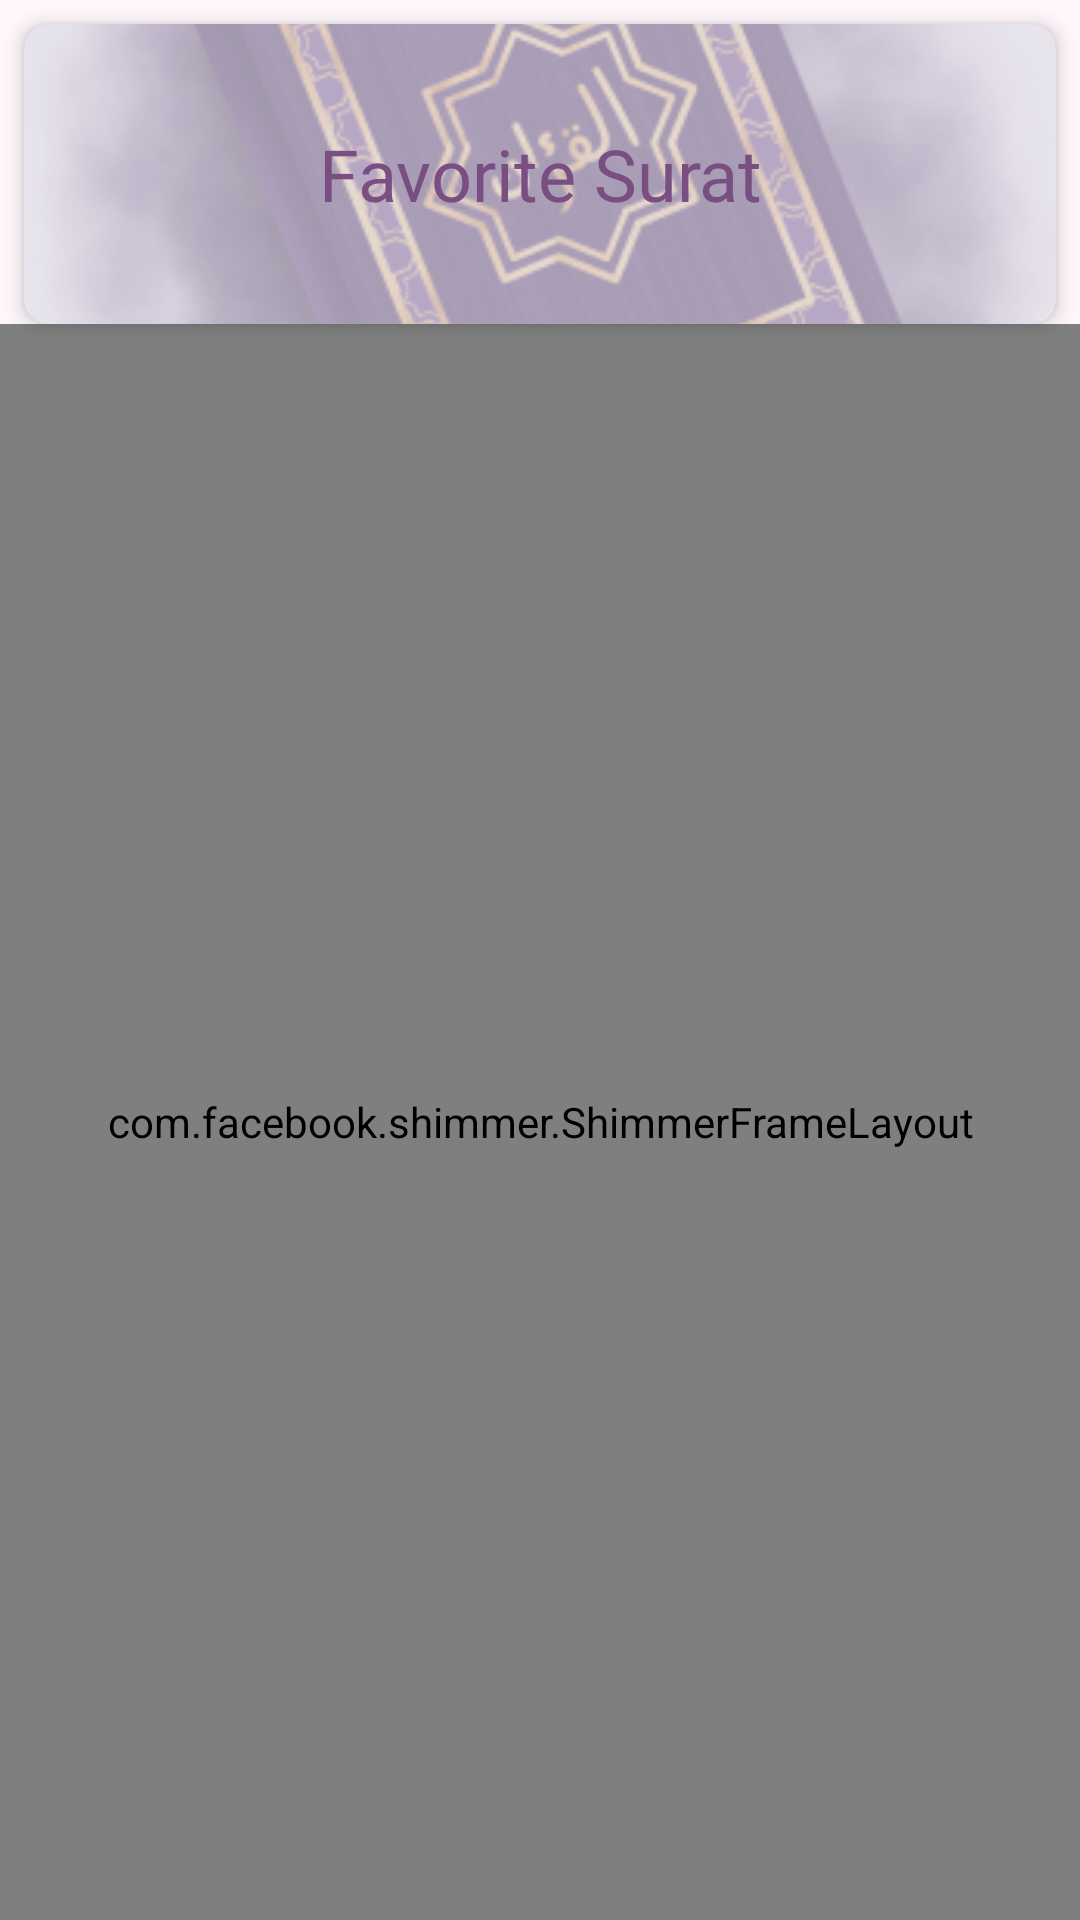

Reconstruct the res/layout file that produces this screen, plus the resources it refers to.
<!-- AndroidManifest.xml: application theme Theme.MyChallenge3 -->
<!-- res/layout/fragment_favorite.xml -->
<?xml version="1.0" encoding="utf-8"?>
<androidx.constraintlayout.widget.ConstraintLayout xmlns:android="http://schemas.android.com/apk/res/android"
    xmlns:app="http://schemas.android.com/apk/res-auto"
    xmlns:tools="http://schemas.android.com/tools"
    android:layout_width="match_parent"
    android:layout_height="match_parent"
    tools:context=".view.favorite.FavoriteFragment">



    <androidx.cardview.widget.CardView
        android:id="@+id/cv_favorite"
        android:layout_width="match_parent"
        android:layout_height="wrap_content"
        android:layout_marginHorizontal="8dp"
        android:layout_marginTop="8dp"
        app:cardCornerRadius="8dp"
        app:cardElevation="4dp"
        app:layout_constraintTop_toTopOf="parent"
        app:layout_constraintEnd_toEndOf="parent"
        app:layout_constraintStart_toStartOf="parent">

        <ImageView
            android:layout_width="match_parent"
            android:layout_height="100dp"
            android:scaleType="centerCrop"
            android:src="@drawable/bg_welcome"
            android:contentDescription="@string/favorite_banner"/>

        <TextView
            android:layout_width="match_parent"
            android:id="@+id/tv_item_title_label"
            android:layout_height="match_parent"
            android:layout_marginVertical="16dp"
            android:layout_marginHorizontal="16dp"
            android:fontFamily="@font/firasans_bold"
            android:text="@string/favorite"
            android:layout_gravity="center_horizontal"
            android:gravity="center_vertical|center_horizontal"
            android:textColor="?attr/colorPrimary"
            android:textSize="24sp"/>

    </androidx.cardview.widget.CardView>


    <com.airbnb.lottie.LottieAnimationView
        android:id="@+id/lottie_animation"
        android:layout_width="200dp"
        android:layout_height="200dp"
        android:visibility="gone"
        app:layout_constraintBottom_toBottomOf="parent"
        app:layout_constraintEnd_toEndOf="parent"
        app:layout_constraintStart_toStartOf="parent"
        app:layout_constraintTop_toBottomOf="@id/cv_favorite"
        app:lottie_autoPlay="true"
        app:lottie_fileName="lottie_quran.json"
        app:lottie_loop="true" />

    <TextView
        android:id="@+id/tv_no_data"
        android:layout_width="match_parent"
        android:layout_height="wrap_content"
        android:fontFamily="@font/firasans_regular"
        android:gravity="center"
        android:text="@string/no_data"
        android:visibility="gone"
        app:layout_constraintEnd_toEndOf="parent"
        app:layout_constraintStart_toStartOf="parent"
        app:layout_constraintTop_toBottomOf="@id/lottie_animation" />

    <androidx.recyclerview.widget.RecyclerView
        android:id="@+id/rv_favorite"
        android:layout_width="match_parent"
        android:layout_height="0dp"
        app:layout_constraintBottom_toBottomOf="parent"
        app:layout_constraintEnd_toEndOf="parent"
        app:layout_constraintStart_toStartOf="parent"
        app:layout_constraintTop_toBottomOf="@id/cv_favorite"
        tools:listitem="@layout/item_surat" />

    <com.facebook.shimmer.ShimmerFrameLayout
        android:id="@+id/progressBar"
        android:layout_width="match_parent"
        android:layout_height="0dp"
        app:layout_constraintBottom_toBottomOf="parent"
        app:layout_constraintEnd_toEndOf="parent"
        app:layout_constraintStart_toStartOf="parent"
        app:layout_constraintTop_toBottomOf="@id/cv_favorite"
        app:shimmer_auto_start="true">

        <ScrollView
            android:layout_width="match_parent"
            android:layout_height="wrap_content">
            <LinearLayout
                android:layout_width="match_parent"
                android:layout_height="wrap_content"
                android:orientation="vertical">
                <include layout="@layout/item_surat_placeholders" />
                <include layout="@layout/item_surat_placeholders" />
                <include layout="@layout/item_surat_placeholders" />
                <include layout="@layout/item_surat_placeholders" />
                <include layout="@layout/item_surat_placeholders" />
                <include layout="@layout/item_surat_placeholders" />
                <include layout="@layout/item_surat_placeholders" />
                <include layout="@layout/item_surat_placeholders" />
                <include layout="@layout/item_surat_placeholders" />
            </LinearLayout>
        </ScrollView>
    </com.facebook.shimmer.ShimmerFrameLayout>












</androidx.constraintlayout.widget.ConstraintLayout>
<!-- res/layout/item_surat.xml (included above) -->
<?xml version="1.0" encoding="utf-8"?>
<androidx.cardview.widget.CardView xmlns:android="http://schemas.android.com/apk/res/android"
    xmlns:card_view="http://schemas.android.com/apk/res-auto"
    xmlns:tools="http://schemas.android.com/tools"
    android:id="@+id/card_view"
    android:layout_width="match_parent"
    android:layout_height="wrap_content"
    android:layout_marginStart="8dp"
    android:layout_marginTop="4dp"
    android:layout_marginEnd="8dp"
    android:layout_marginBottom="4dp"
    android:background="@drawable/cardview_border"
    card_view:cardCornerRadius="4dp">

    <androidx.constraintlayout.widget.ConstraintLayout
        android:layout_width="match_parent"
        android:layout_height="wrap_content"
        android:padding="8dp">

        <ImageView
            android:id="@+id/img_item_logo"
            android:layout_width="50dp"
            android:layout_height="50dp"
            android:alpha="0.5"
            android:contentDescription="@string/quran_logo"
            android:src="@drawable/ic_quran"
            card_view:layout_constraintBottom_toBottomOf="parent"
            card_view:layout_constraintStart_toStartOf="parent"
            card_view:layout_constraintTop_toTopOf="parent" />


        <TextView
            android:id="@+id/tv_item_name"
            android:layout_width="0dp"
            android:layout_height="wrap_content"
            android:layout_marginStart="8dp"
            android:layout_marginEnd="8dp"
            android:fontFamily="@font/firasans_bold"
            android:textSize="16sp"
            card_view:layout_constraintEnd_toEndOf="parent"
            card_view:layout_constraintStart_toEndOf="@+id/img_item_logo"
            card_view:layout_constraintTop_toTopOf="@+id/img_item_logo"
            tools:text="@string/surat_name" />

        <TextView
            android:id="@+id/tv_item_description"
            android:layout_width="0dp"
            android:layout_height="wrap_content"
            android:layout_marginTop="8dp"
            android:ellipsize="end"
            android:fontFamily="@font/firasans_regular"
            android:textColor="?attr/colorPrimary"
            android:textSize="12sp"
            card_view:layout_constraintEnd_toStartOf="@+id/tv_arabic_name"
            card_view:layout_constraintStart_toStartOf="@+id/tv_item_name"
            card_view:layout_constraintTop_toBottomOf="@+id/tv_item_name"
            card_view:layout_constraintVertical_bias="0.0"
            tools:text="@string/translate_description" />

        <TextView
            android:id="@+id/tv_arabic_name"
            android:layout_width="0dp"
            android:layout_height="wrap_content"
            android:layout_marginStart="8dp"
            android:layout_marginTop="8dp"
            android:layout_marginEnd="8dp"
            android:fontFamily="@font/quran_font"
            android:textSize="20sp"
            card_view:layout_constraintBottom_toBottomOf="@id/tv_item_description"
            card_view:layout_constraintEnd_toEndOf="parent"
            card_view:layout_constraintTop_toTopOf="@+id/tv_item_name"
            tools:text="@string/arabic_text" />


    </androidx.constraintlayout.widget.ConstraintLayout>

</androidx.cardview.widget.CardView>
<!-- res/layout/item_surat_placeholders.xml (included above) -->
<?xml version="1.0" encoding="utf-8"?>
<androidx.cardview.widget.CardView xmlns:android="http://schemas.android.com/apk/res/android"
    xmlns:card_view="http://schemas.android.com/apk/res-auto"
    xmlns:tools="http://schemas.android.com/tools"
    android:id="@+id/card_view"
    android:layout_width="match_parent"
    android:layout_height="wrap_content"
    android:layout_marginStart="8dp"
    android:layout_marginTop="4dp"
    android:layout_marginEnd="8dp"
    android:layout_marginBottom="4dp"
    android:background="@drawable/cardview_border"
    card_view:cardCornerRadius="4dp">

    <androidx.constraintlayout.widget.ConstraintLayout
        android:layout_width="match_parent"
        android:layout_height="wrap_content"
        android:padding="8dp">

        <ImageView
            android:id="@+id/img_item_logo"
            android:layout_width="50dp"
            android:layout_height="50dp"
            android:background="#DDDDDD"
            card_view:layout_constraintBottom_toBottomOf="parent"
            card_view:layout_constraintStart_toStartOf="parent"
            card_view:layout_constraintTop_toTopOf="parent" />


        <TextView
            android:id="@+id/tv_item_name"
            android:layout_width="0dp"
            android:layout_height="wrap_content"
            android:layout_marginStart="8dp"
            android:layout_marginEnd="8dp"
            android:background="#DDDDDD"
            android:fontFamily="@font/firasans_bold"
            android:textAppearance="@style/TextAppearance.AppCompat.Headline"
            android:textSize="16sp"
            card_view:layout_constraintEnd_toStartOf="@+id/tv_arabic_name"
            card_view:layout_constraintStart_toEndOf="@+id/img_item_logo"
            card_view:layout_constraintTop_toTopOf="@+id/img_item_logo"
            tools:text="@string/surat_name" />

        <TextView
            android:id="@+id/tv_item_description"
            android:layout_width="0dp"
            android:layout_height="wrap_content"
            android:layout_marginTop="8dp"
            android:layout_marginEnd="8dp"
            android:background="#DDDDDD"
            android:ellipsize="end"
            android:fontFamily="@font/firasans_regular"
            android:textAppearance="@style/TextAppearance.AppCompat.Body1"
            android:textColor="?attr/colorPrimary"
            android:textSize="12sp"
            card_view:layout_constraintEnd_toStartOf="@+id/tv_arabic_name"
            card_view:layout_constraintStart_toStartOf="@+id/tv_item_name"
            card_view:layout_constraintTop_toBottomOf="@+id/tv_item_name"
            card_view:layout_constraintVertical_bias="0.0"
            tools:text="@string/translate_description" />

        <TextView
            android:id="@+id/tv_arabic_name"
            android:layout_width="0dp"
            android:layout_height="wrap_content"
            android:layout_marginStart="8dp"
            android:layout_marginTop="8dp"
            android:layout_marginEnd="8dp"
            android:background="#DDDDDD"
            android:fontFamily="@font/quran_font"
            android:textAppearance="@style/TextAppearance.AppCompat.Body1"
            android:textSize="20sp"
            card_view:layout_constraintBottom_toBottomOf="@id/tv_item_description"
            card_view:layout_constraintEnd_toEndOf="parent"
            card_view:layout_constraintTop_toTopOf="@+id/tv_item_name"
            tools:text="@string/arabic_text" />


    </androidx.constraintlayout.widget.ConstraintLayout>

</androidx.cardview.widget.CardView>
<!-- resources referenced by this layout -->
<resources>
  <!-- drawable cardview_border (drawable) -->
  <?xml version="1.0" encoding="utf-8"?>
  <layer-list xmlns:android="http://schemas.android.com/apk/res/android">
      
      <item>
          <shape android:shape="rectangle">
              <solid android:color="?attr/colorPrimary"/> 
              <corners android:radius="4dp"/> 
          </shape>
      </item>
      
      <item android:left="2dp" android:right="2dp" android:top="2dp" android:bottom="2dp">
          <shape android:shape="rectangle">
              <solid android:color="?attr/colorOnPrimary"/> 
              <corners android:radius="4dp"/>
          </shape>
      </item>
  </layer-list>
  <string name="arabic_text">nama_arab</string>
  <string name="favorite">Favorite Surat</string>
  <string name="favorite_banner">favorite_banner</string>
  <string name="no_data">Tidak ada data</string>
  <string name="quran_logo">logo_quran</string>
  <string name="surat_name">nama_surat</string>
  <string name="translate_description">deskripsi</string>
  <style name="Theme.MyChallenge3" parent="Base.Theme.MyChallenge3" />
  <color name="md_theme_primary">#794F82</color>
  <color name="md_theme_onPrimary">#FFFFFF</color>
  <color name="md_theme_primaryContainer">#FCD7FF</color>
  <color name="md_theme_onPrimaryContainer">#2F0A3A</color>
  <color name="md_theme_secondary">#6A596C</color>
  <color name="md_theme_onSecondary">#FFFFFF</color>
  <color name="md_theme_secondaryContainer">#F3DBF2</color>
  <color name="md_theme_onSecondaryContainer">#241727</color>
  <color name="md_theme_tertiary">#835415</color>
  <color name="md_theme_onTertiary">#FFFFFF</color>
  <color name="md_theme_tertiaryContainer">#FFDDBA</color>
  <color name="md_theme_onTertiaryContainer">#2B1700</color>
  <color name="md_theme_error">#BA1A1A</color>
  <color name="md_theme_onError">#FFFFFF</color>
  <color name="md_theme_errorContainer">#FFDAD6</color>
  <color name="md_theme_onErrorContainer">#410002</color>
  <color name="md_theme_background">#FFF7FB</color>
  <color name="md_theme_onBackground">#1F1A1F</color>
  <color name="md_theme_surface">#FFF7FB</color>
  <color name="md_theme_onSurface">#1F1A1F</color>
  <color name="md_theme_surfaceVariant">#ECDFE9</color>
  <color name="md_theme_onSurfaceVariant">#4C444C</color>
  <color name="md_theme_outline">#7E747D</color>
  <color name="md_theme_outlineVariant">#CFC3CD</color>
  <color name="md_theme_inverseSurface">#342F34</color>
  <color name="md_theme_inverseOnSurface">#F8EEF5</color>
  <color name="md_theme_inversePrimary">#E8B6F0</color>
  <color name="md_theme_primaryFixed">#FCD7FF</color>
  <color name="md_theme_onPrimaryFixed">#2F0A3A</color>
  <color name="md_theme_primaryFixedDim">#E8B6F0</color>
  <color name="md_theme_onPrimaryFixedVariant">#5F3869</color>
  <color name="md_theme_secondaryFixed">#F3DBF2</color>
  <color name="md_theme_onSecondaryFixed">#241727</color>
  <color name="md_theme_secondaryFixedDim">#D6C0D6</color>
  <color name="md_theme_onSecondaryFixedVariant">#524154</color>
  <color name="md_theme_tertiaryFixed">#FFDDBA</color>
  <color name="md_theme_onTertiaryFixed">#2B1700</color>
  <color name="md_theme_tertiaryFixedDim">#F9BA72</color>
  <color name="md_theme_onTertiaryFixedVariant">#673D00</color>
  <color name="md_theme_surfaceDim">#E1D7DE</color>
  <color name="md_theme_surfaceBright">#FFF7FB</color>
  <color name="md_theme_surfaceContainerLowest">#FFFFFF</color>
  <color name="md_theme_surfaceContainerLow">#FBF1F8</color>
  <color name="md_theme_surfaceContainer">#F6EBF2</color>
  <color name="md_theme_surfaceContainerHigh">#F0E5EC</color>
  <color name="md_theme_surfaceContainerHighest">#EAE0E7</color>
</resources>
